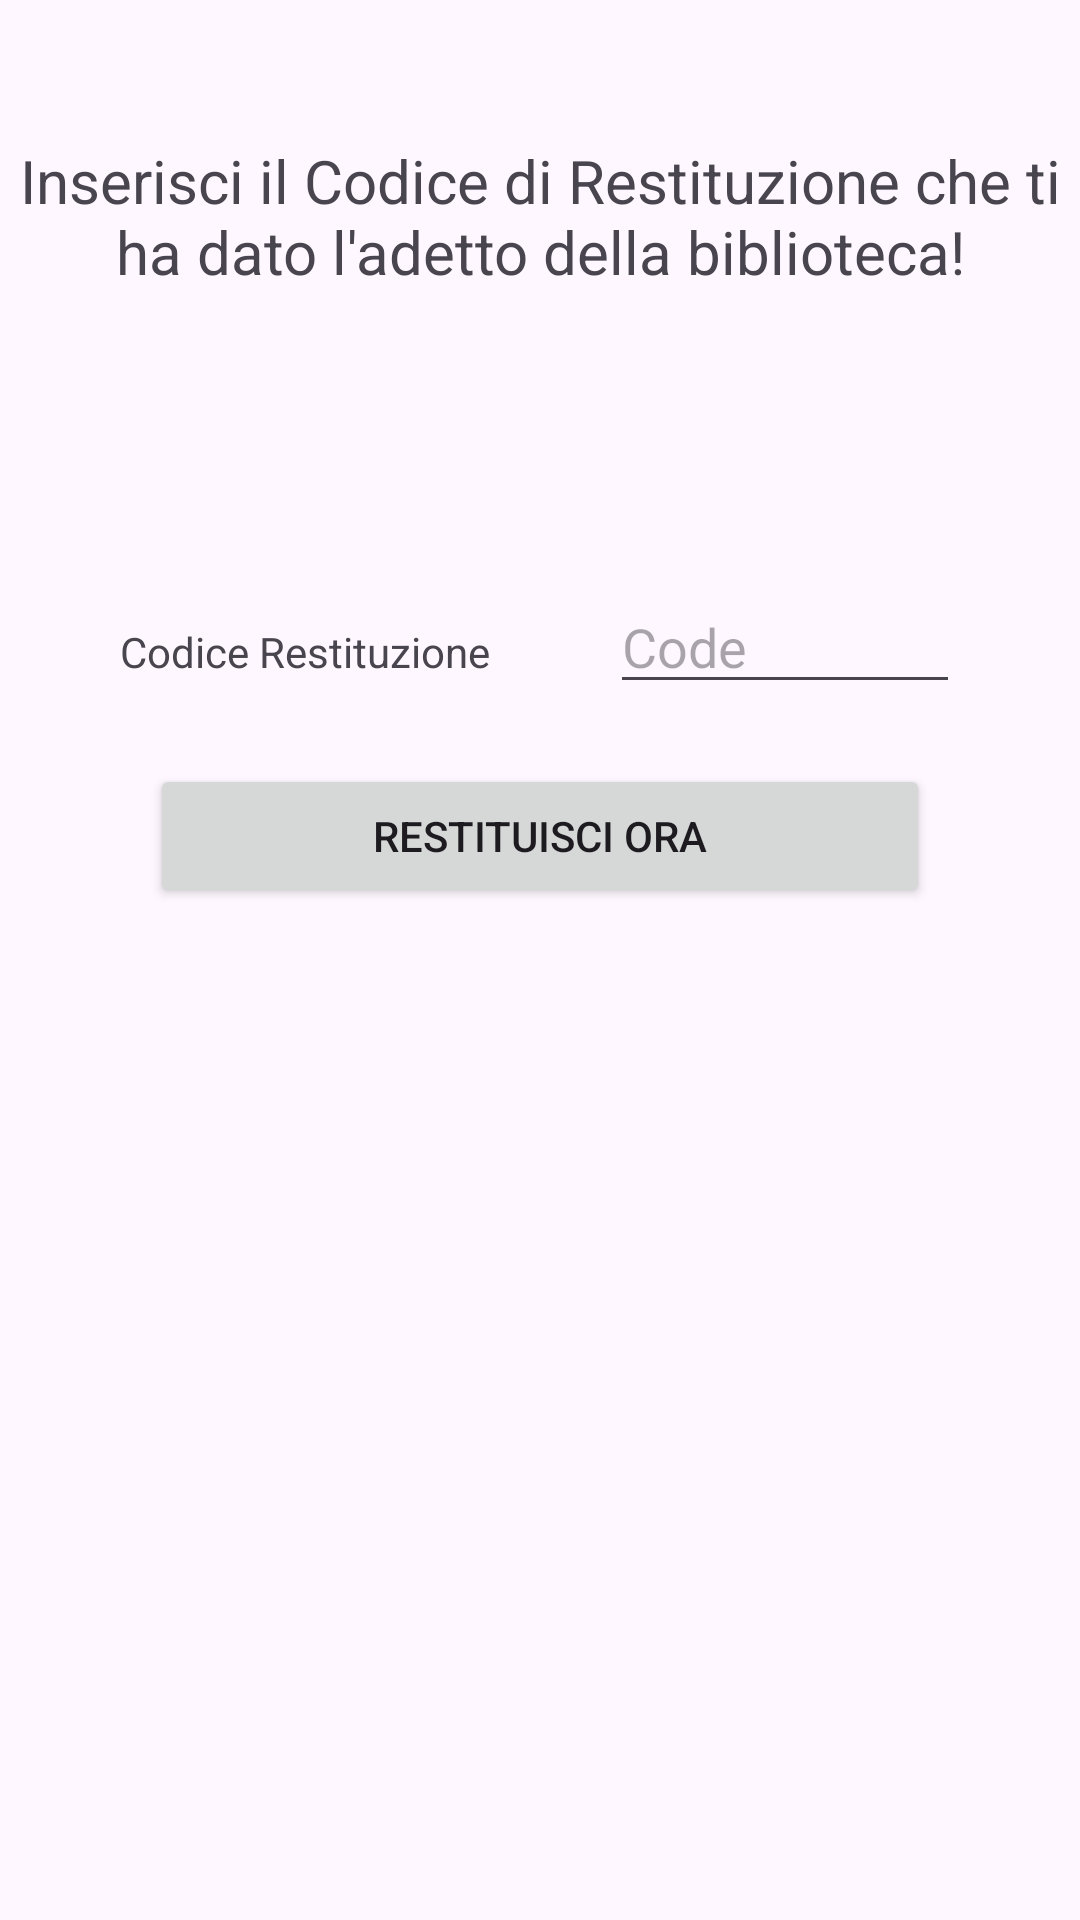

The Android layout XML behind this screen, and the referenced resources:
<!-- AndroidManifest.xml: application theme Theme.Progetto -->
<!-- res/layout/f_restituzione_libro.xml -->
<?xml version="1.0" encoding="utf-8"?>
<FrameLayout xmlns:android="http://schemas.android.com/apk/res/android"
    xmlns:app="http://schemas.android.com/apk/res-auto"
    xmlns:tools="http://schemas.android.com/tools"
    android:id="@+id/FrameLayoutLibro"
    android:layout_width="match_parent"
    android:layout_height="match_parent">

<androidx.constraintlayout.widget.ConstraintLayout
    android:layout_width="match_parent"
    android:layout_height="match_parent">

    <LinearLayout
        android:id="@+id/linearLayout26"
        android:layout_width="wrap_content"
        android:layout_height="wrap_content"
        android:layout_marginTop="38dp"
        android:layout_marginBottom="400dp"
        android:orientation="vertical"
        app:layout_constraintBottom_toBottomOf="parent"
        app:layout_constraintEnd_toEndOf="parent"
        app:layout_constraintStart_toStartOf="parent"
        app:layout_constraintTop_toBottomOf="@+id/linearLayout27">

        <LinearLayout
            android:layout_width="match_parent"
            android:layout_height="wrap_content"
            android:layout_margin="20dp"
            android:layout_marginBottom="30dp"
            android:orientation="horizontal">

            <TextView
                android:id="@+id/textViewInfoCodice"
                android:layout_width="wrap_content"
                android:layout_height="wrap_content"
                android:layout_marginLeft="20dp"
                android:layout_marginRight="40dp"
                android:text="Codice Restituzione" />

            <EditText
                android:id="@+id/editTextCodiceRestituzioneLibro"
                android:layout_width="wrap_content"
                android:layout_height="wrap_content"
                android:layout_marginRight="20dp"
                android:ems="10"
                android:hint="Code"
                android:inputType="text" />
        </LinearLayout>

        <LinearLayout
            android:layout_width="match_parent"
            android:layout_height="wrap_content"
            android:orientation="horizontal">

            <Button
                android:id="@+id/buttonRestituisciLibro"
                android:layout_width="wrap_content"
                android:layout_height="wrap_content"
                android:layout_marginLeft="50dp"
                android:layout_marginRight="50dp"
                android:layout_weight="1"
                android:text="Restituisci ora" />
        </LinearLayout>

    </LinearLayout>

    <LinearLayout
        android:id="@+id/linearLayout27"
        android:layout_width="match_parent"
        android:layout_height="wrap_content"
        android:layout_marginTop="109dp"
        android:layout_marginBottom="38dp"
        android:orientation="horizontal"
        app:layout_constraintBottom_toTopOf="@+id/linearLayout26"
        app:layout_constraintEnd_toEndOf="parent"
        app:layout_constraintStart_toStartOf="parent"
        app:layout_constraintTop_toTopOf="parent">

        <TextView
            android:id="@+id/textViewTestoRestituzione"
            android:layout_width="match_parent"
            android:layout_height="wrap_content"
            android:layout_gravity="center"
            android:gravity="center"
            android:text="Inserisci il Codice di Restituzione che ti ha dato l'adetto della biblioteca!"
            android:textSize="20sp" />
    </LinearLayout>
</androidx.constraintlayout.widget.ConstraintLayout>
</FrameLayout>
<!-- resources referenced by this layout -->
<resources>
  <style name="Theme.Progetto" parent="Base.Theme.Progetto" />
  <style name="Base.Theme.Progetto" parent="Theme.Material3.DayNight.NoActionBar">
          
          
      </style>
</resources>
